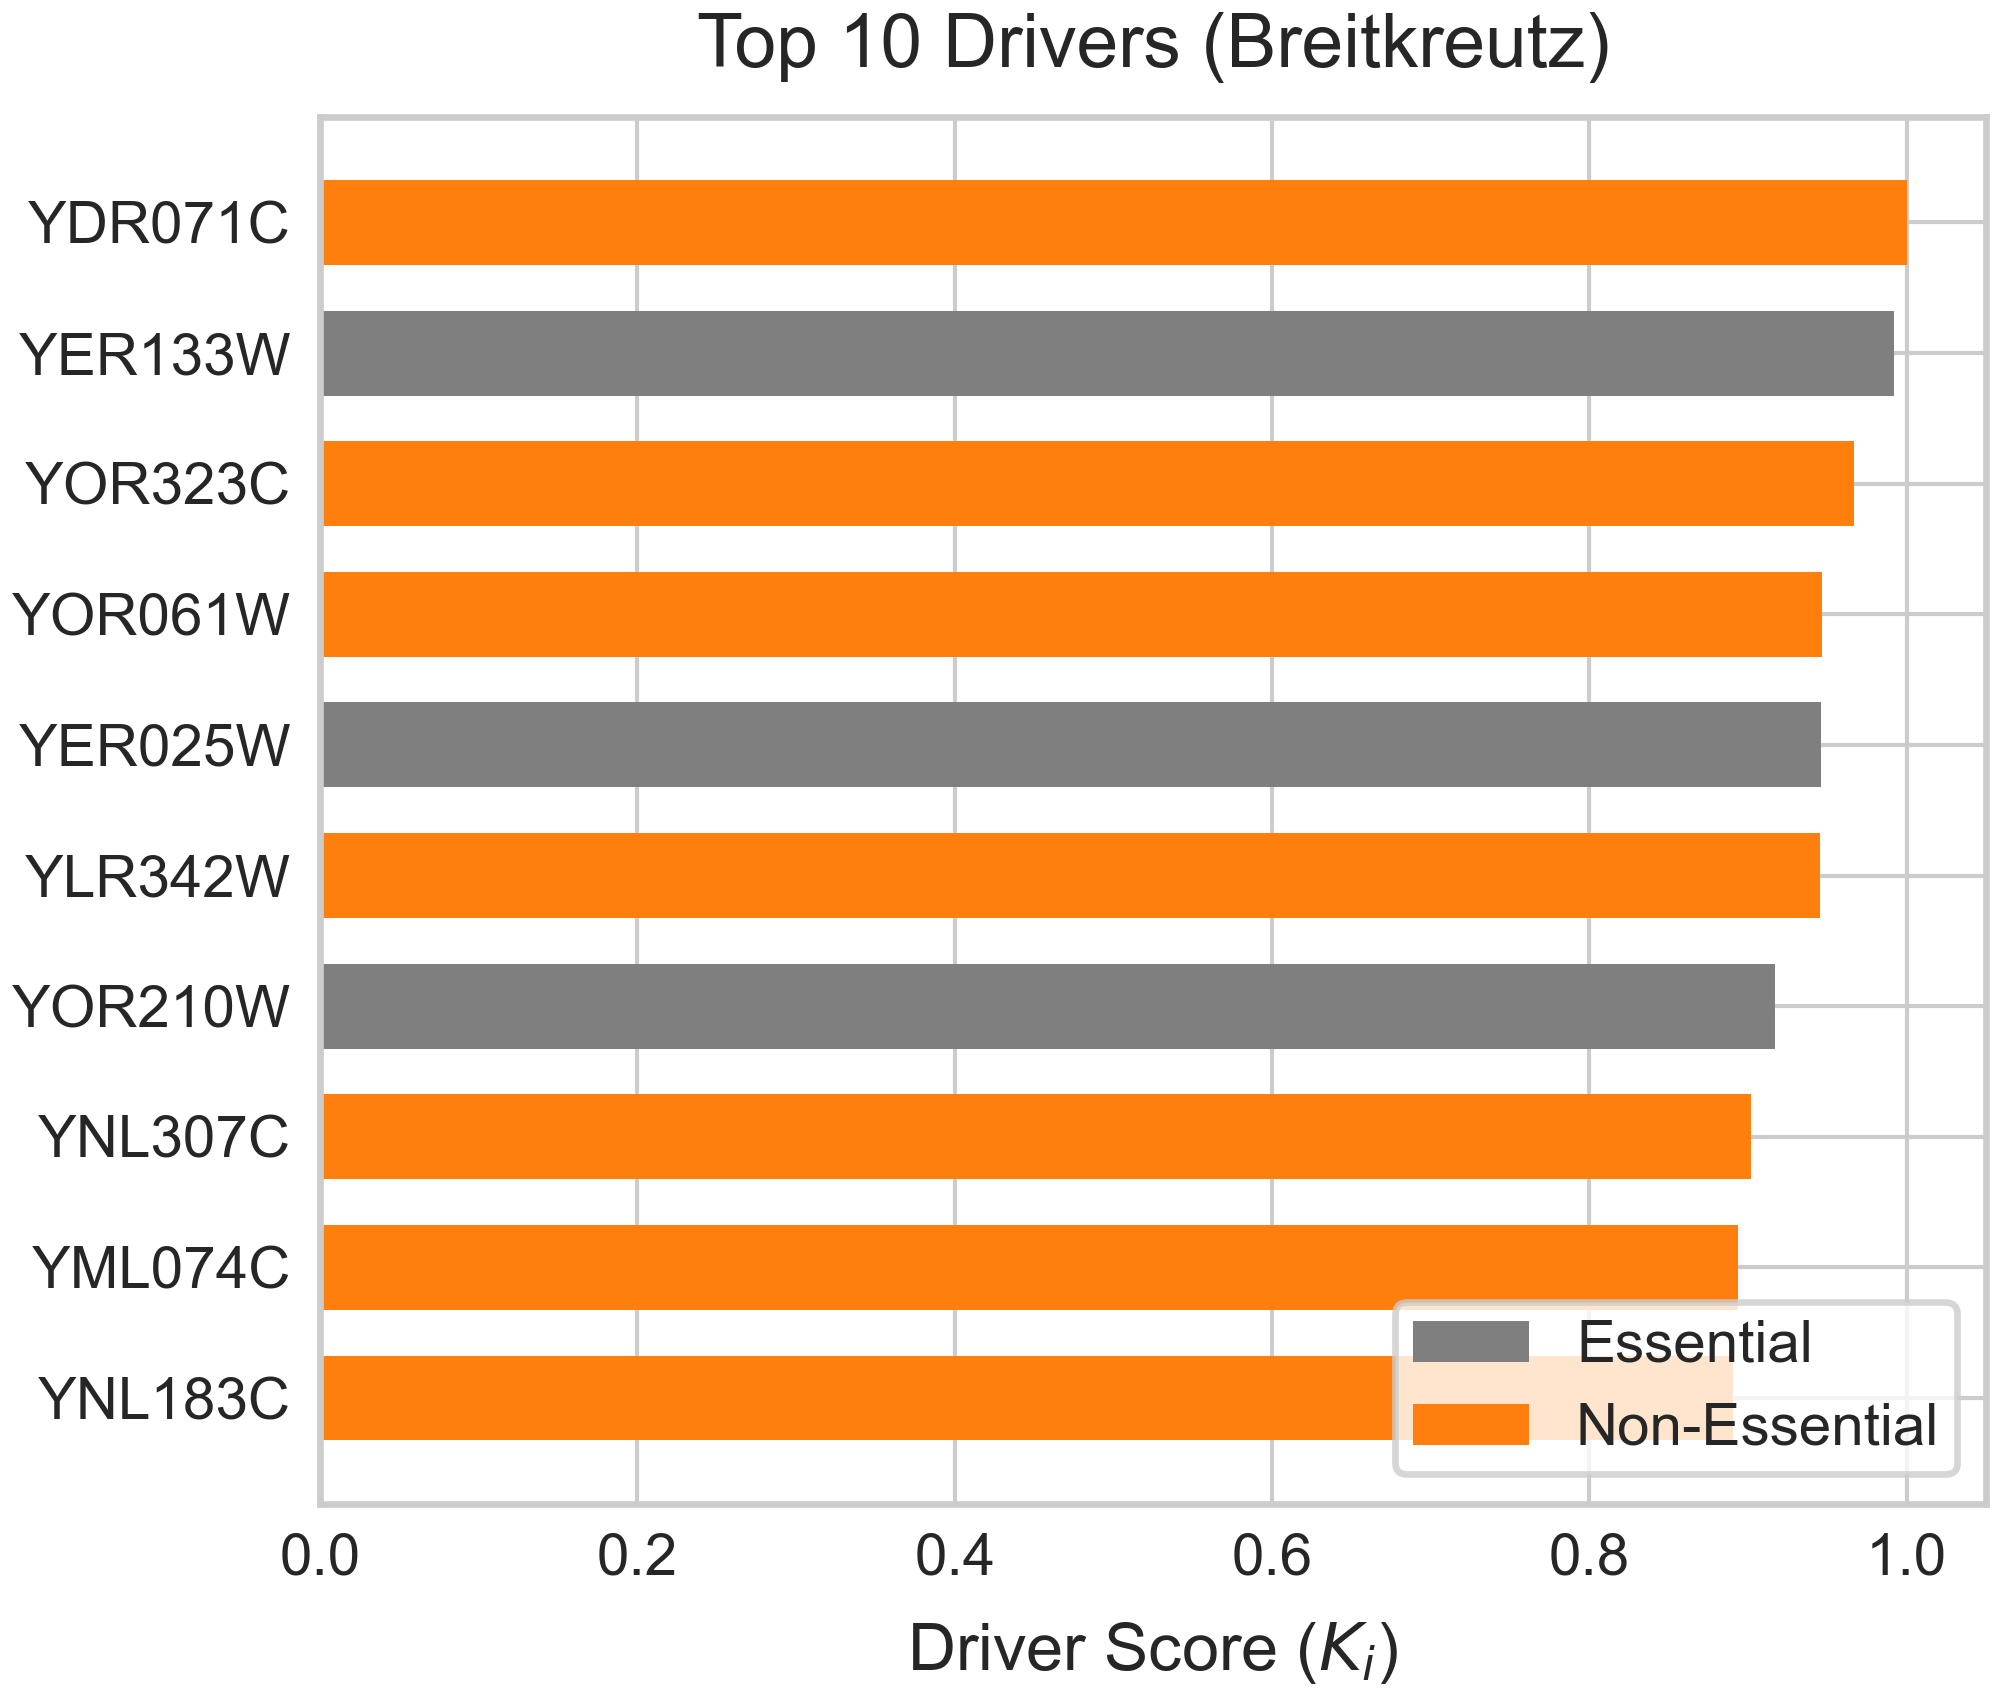

Data behind this chart, as committed beside it:
Protein, Driver_Score, Is_Essential
YDR071C, 1, 0
YER133W, 0.9917, 1
YOR323C, 0.9668, 0
YOR061W, 0.9466, 0
YER025W, 0.9461, 1
YLR342W, 0.9456, 0
YOR210W, 0.9169, 1
YNL307C, 0.9017, 0
YML074C, 0.8939, 0
YNL183C, 0.8908, 0
